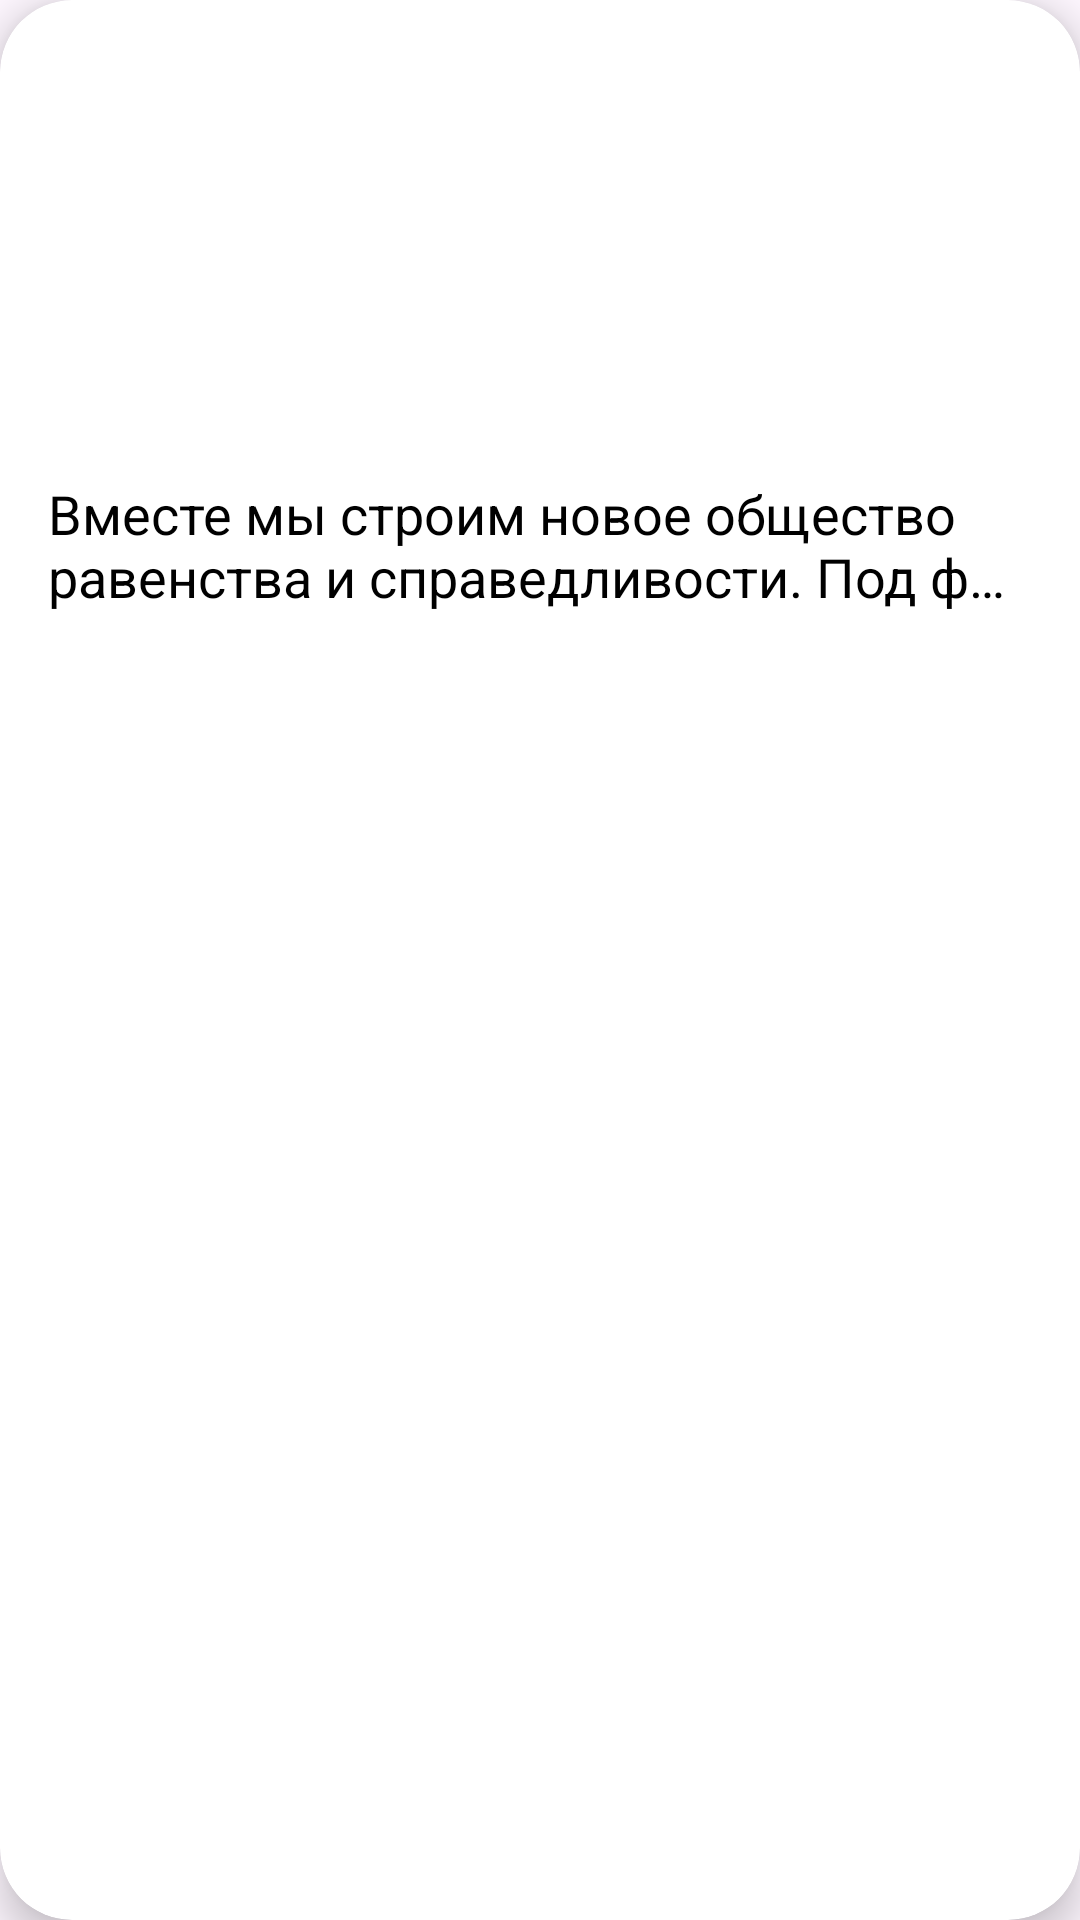

Android layout source for this screen:
<!-- AndroidManifest.xml: application theme Theme.PYATILETKA -->
<!-- res/layout/propaganda_card_view.xml -->
<?xml version="1.0" encoding="utf-8"?>
<androidx.cardview.widget.CardView
    xmlns:android="http://schemas.android.com/apk/res/android"
    xmlns:app="http://schemas.android.com/apk/res-auto"
    android:layout_width="match_parent"
    android:layout_height="wrap_content"
    app:cardElevation="8dp"
    app:cardCornerRadius="24dp"
    android:layout_margin="5dp">

    <LinearLayout
        android:layout_width="match_parent"
        android:layout_height="wrap_content"
        android:orientation="vertical">

        <ImageView
            android:id="@+id/propaganda_image"
            android:layout_width="match_parent"
            android:layout_height="120dp"
            android:scaleType="centerCrop"/>

        <TextView
            android:id="@+id/propaganda_title"
            android:layout_width="match_parent"
            android:layout_height="wrap_content"
            style="@style/PropagandaCardTitle"
            android:paddingHorizontal="16dp"
            android:paddingVertical="6dp"/>

        <TextView
            android:id="@+id/propaganda_description"
            android:layout_width="match_parent"
            android:layout_height="wrap_content"
            android:text="@string/prop1_details"
            style="@style/PropagandaCardDesc"
            android:lines="2"
            android:ellipsize="end"
            android:paddingHorizontal="16dp"
            android:paddingBottom="16dp"/>

    </LinearLayout>

</androidx.cardview.widget.CardView>
<!-- resources referenced by this layout -->
<resources>
  <string name="prop1_details">Вместе мы строим новое общество равенства и справедливости. Под флагом социализма, каждая капибара получит свою заслуженную апельсинку!</string>
  <style name="PropagandaCardDesc" parent="TextAppearance.AppCompat.Body1">
          <item name="android:textSize">18sp</item>
          <item name="android:textColor">@color/black</item>
      </style>
  <style name="PropagandaCardTitle" parent="TextAppearance.AppCompat.Title">
          <item name="android:textSize">20sp</item>
          <item name="android:textStyle">bold</item>
          <item name="android:textColor">@color/black</item>
      </style>
  <style name="Theme.PYATILETKA" parent="Base.Theme.PYATILETKA" />
  <color name="black">#FF000000</color>
  <style name="Base.Theme.PYATILETKA" parent="Theme.Material3.DayNight.NoActionBar">
          
          <item name="colorPrimary">@color/my_light_primary</item>
          <item name="colorOnPrimary">@color/my_light_on_primary</item>
      </style>
  <color name="my_light_primary">#CF232E</color>
  <color name="my_light_on_primary">#FFFFFF</color>
</resources>
